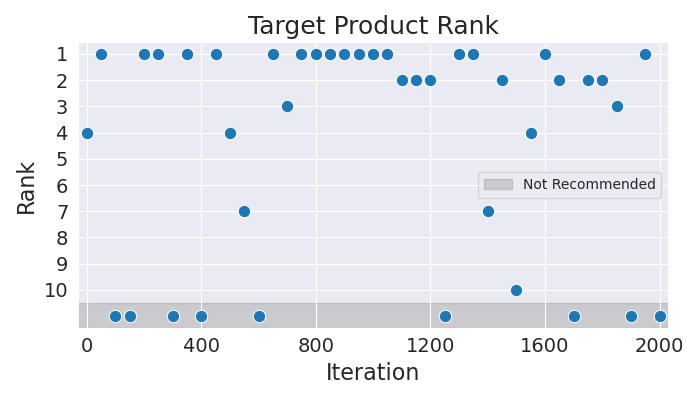

Source data for this figure (header and first rows):
Iteration, Rank
0, 4
50, 1
100, 11
150, 11
200, 1
250, 1
300, 11
350, 1
400, 11
450, 1
500, 4
550, 7
600, 11
650, 1
700, 3
750, 1
800, 1
850, 1
900, 1
950, 1
1000, 1
1050, 1
1100, 2
1150, 2
1200, 2
1250, 11
1300, 1
1350, 1
1400, 7
1450, 2
1500, 10
1550, 4
1600, 1
1650, 2
1700, 11
1750, 2
1800, 2
1850, 3
1900, 11
1950, 1
2000, 11
